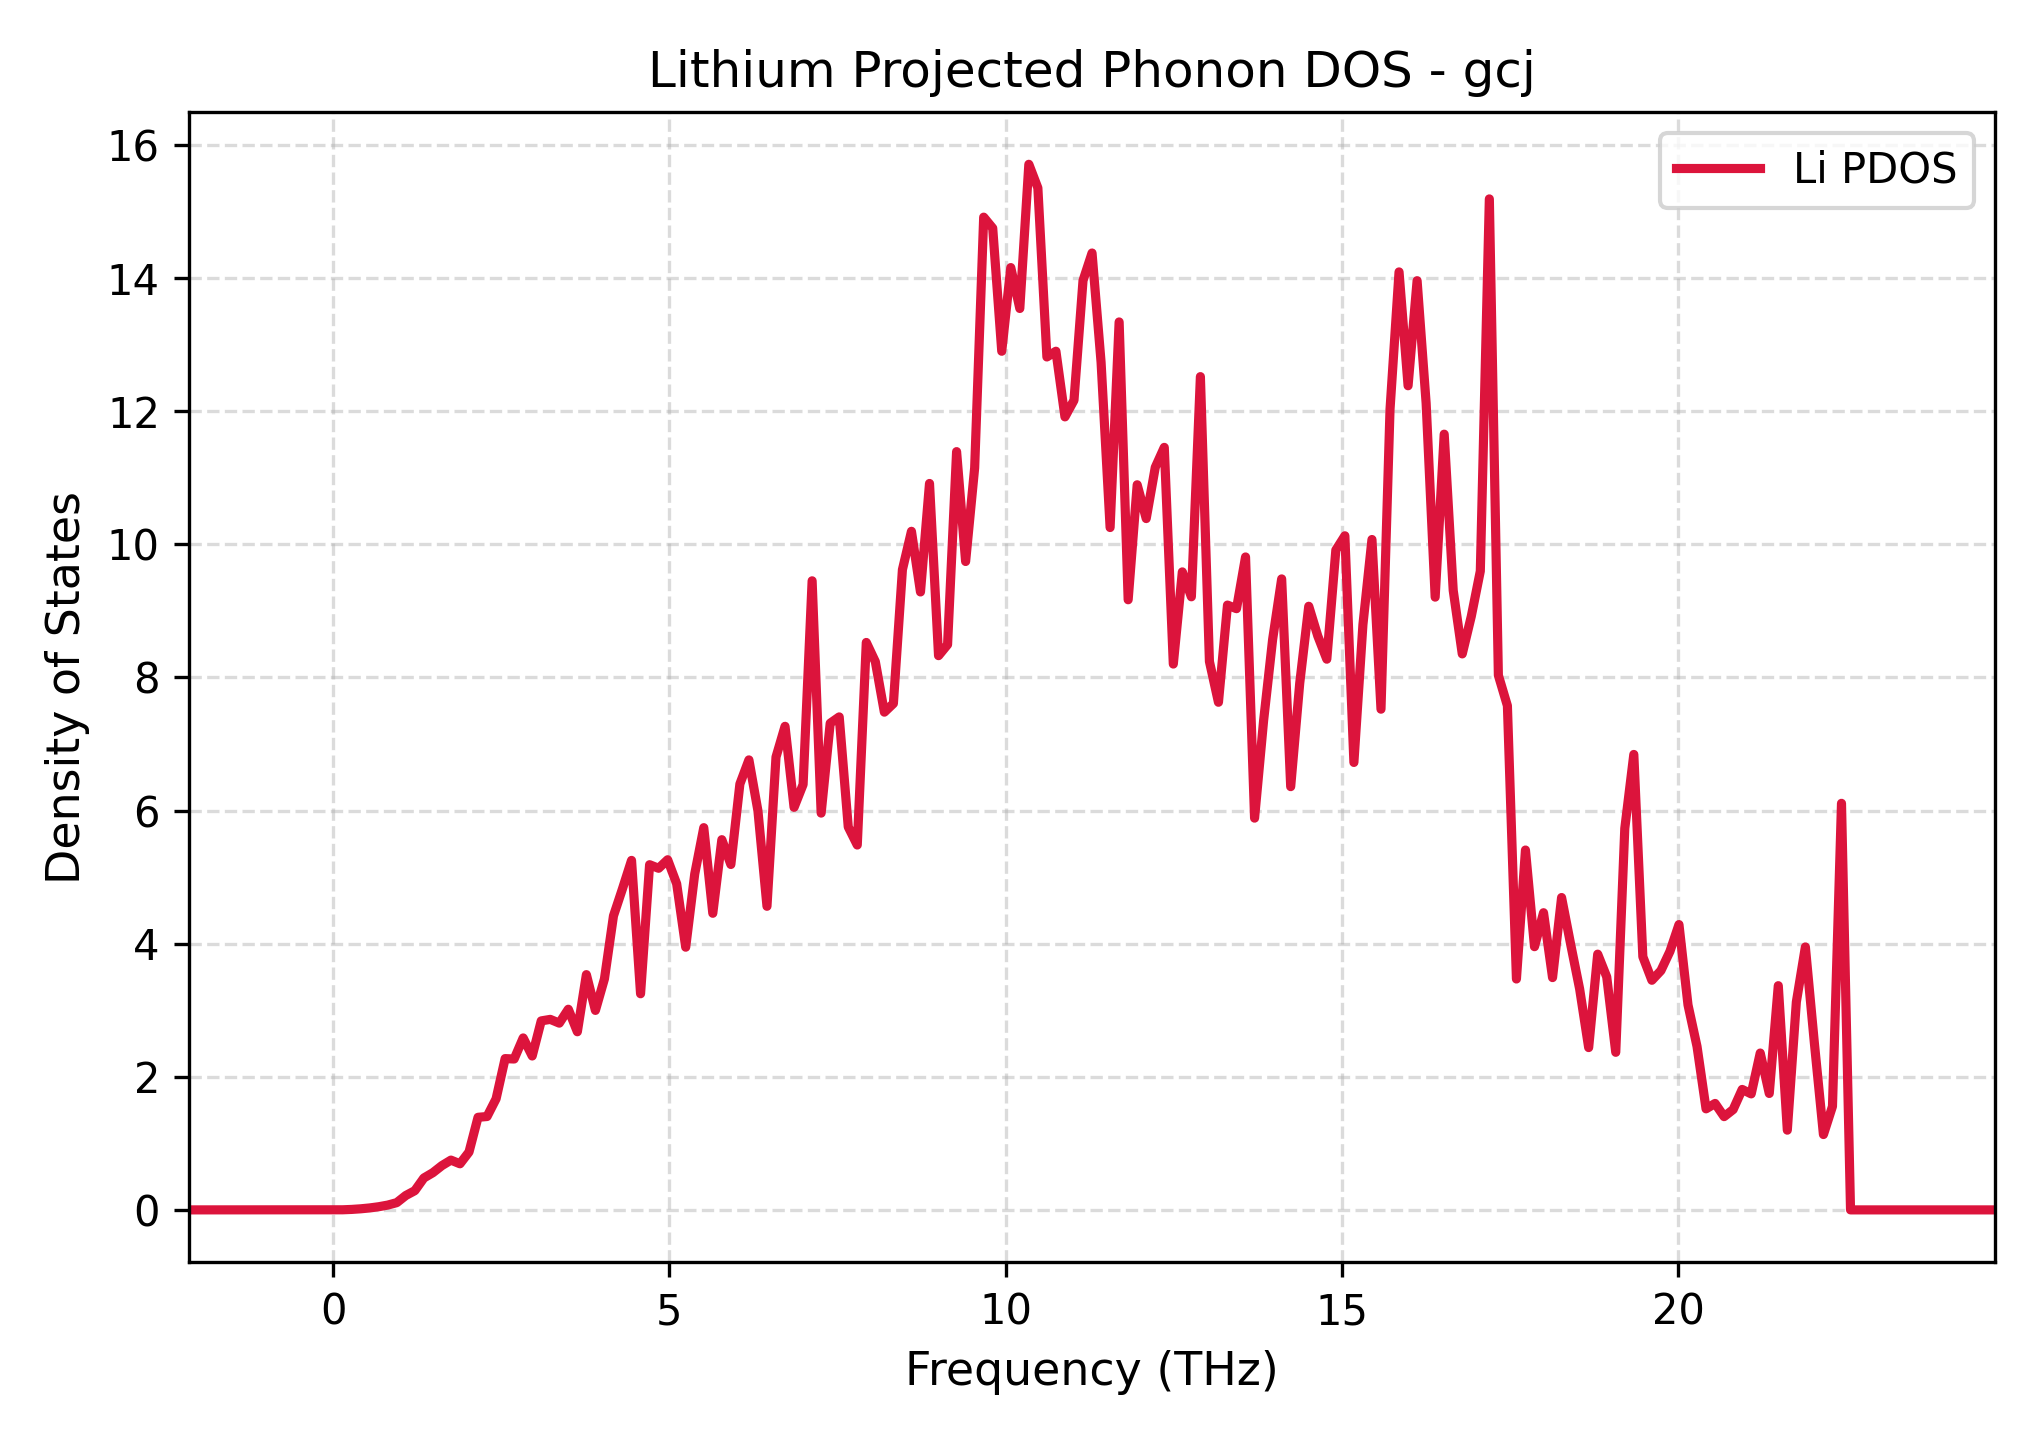

The table this chart was drawn from, first rows:
Frequency_THz, Lithium_PDOS
-2.141, 0.0
-2.007, 0.0
-1.873, 0.0
-1.738, 0.0
-1.604, 0.0
-1.47, 0.0
-1.336, 0.0
-1.201, 0.0
-1.067, 0.0
-0.9328, 0.0
-0.7985, 0.0
-0.6642, 0.0
-0.53, 0.0
-0.3957, 0.0
-0.2614, 0.0
-0.1272, 0.0
0.007106, 0.0
0.1414, 0.001509
0.2756, 0.006992
0.4099, 0.01618
0.5442, 0.02933
0.6784, 0.04744
0.8127, 0.07211
0.947, 0.1089
1.081, 0.216
1.215, 0.2888
1.35, 0.479
1.484, 0.5591
1.618, 0.6653
1.753, 0.7478
1.887, 0.6923
2.021, 0.8694
2.155, 1.391
2.29, 1.403
2.424, 1.669
2.558, 2.273
2.692, 2.267
2.827, 2.583
2.961, 2.312
3.095, 2.839
3.229, 2.862
3.364, 2.806
3.498, 3.014
3.632, 2.676
3.767, 3.535
3.901, 2.997
4.035, 3.471
4.169, 4.417
4.304, 4.826
4.438, 5.251
4.572, 3.247
4.706, 5.186
4.841, 5.132
4.975, 5.26
5.109, 4.899
5.243, 3.947
5.378, 5.048
5.512, 5.742
5.646, 4.456
5.781, 5.562
... 141 more rows
